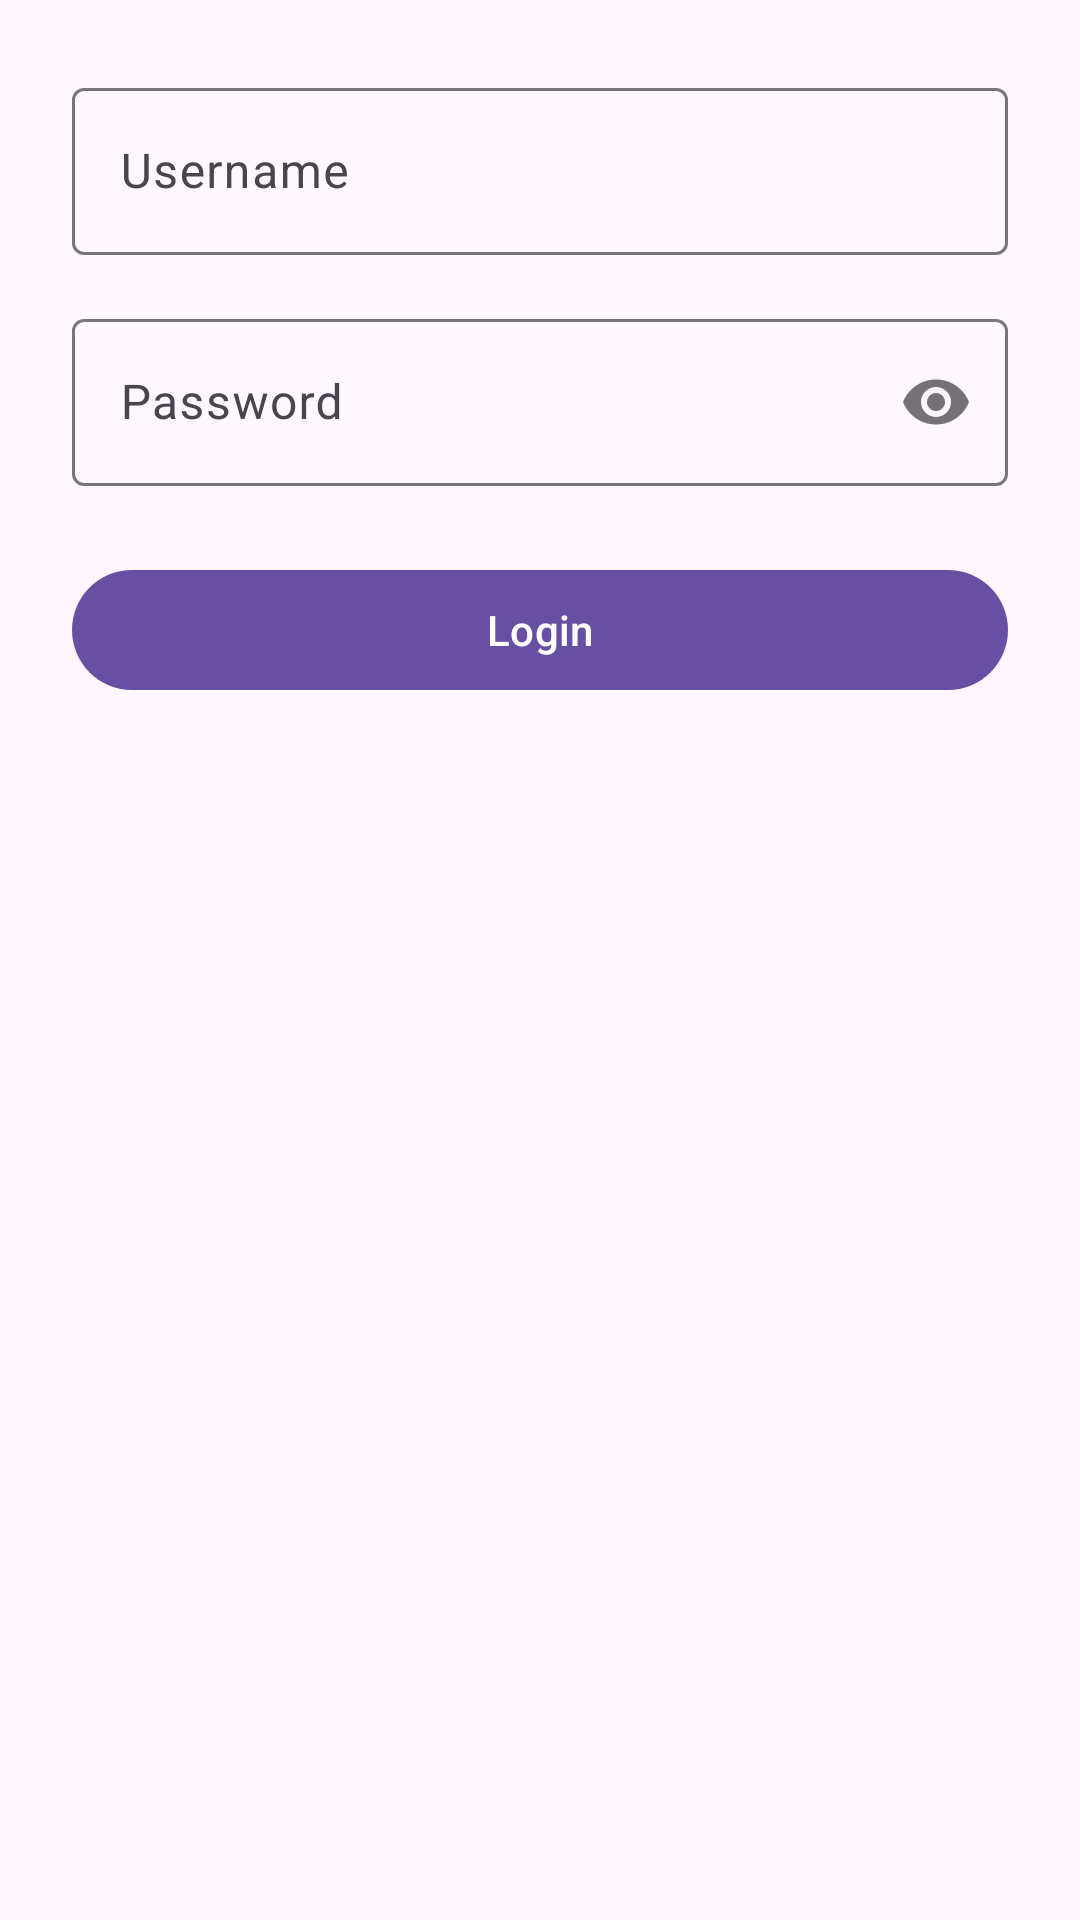

Produce the Android XML layout that renders to this screen, including the resource entries it uses.
<!-- AndroidManifest.xml: application theme Theme.Task1ApiTransaction -->
<!-- res/layout/login_activity.xml -->
<?xml version="1.0" encoding="utf-8"?>
<androidx.constraintlayout.widget.ConstraintLayout xmlns:android="http://schemas.android.com/apk/res/android"
    xmlns:app="http://schemas.android.com/apk/res-auto"
    android:layout_width="match_parent"
    android:layout_height="match_parent"
    android:padding="24dp">

    <com.google.android.material.textfield.TextInputLayout
        android:id="@+id/usernameInputLayout"
        android:layout_width="0dp"
        android:layout_height="wrap_content"
        android:hint="@string/username"
        app:layout_constraintEnd_toEndOf="parent"
        app:layout_constraintStart_toStartOf="parent"
        app:layout_constraintTop_toTopOf="parent">

        <com.google.android.material.textfield.TextInputEditText
            android:id="@+id/etUsername"
            android:layout_width="match_parent"
            android:layout_height="wrap_content" />
    </com.google.android.material.textfield.TextInputLayout>

    <com.google.android.material.textfield.TextInputLayout
        android:id="@+id/passwordInputLayout"
        android:layout_width="0dp"
        android:layout_height="wrap_content"
        android:layout_marginTop="16dp"
        android:hint="@string/password"
        app:layout_constraintEnd_toEndOf="parent"
        app:layout_constraintStart_toStartOf="parent"
        app:layout_constraintTop_toBottomOf="@id/usernameInputLayout"
        app:passwordToggleEnabled="true">

        <com.google.android.material.textfield.TextInputEditText
            android:id="@+id/etPassword"
            android:layout_width="match_parent"
            android:layout_height="wrap_content"
            android:inputType="textPassword" />
    </com.google.android.material.textfield.TextInputLayout>

    <com.google.android.material.button.MaterialButton
        android:id="@+id/btnLogin"
        android:layout_width="0dp"
        android:layout_height="wrap_content"
        android:layout_marginTop="24dp"
        android:text="@string/login"
        app:layout_constraintEnd_toEndOf="parent"
        app:layout_constraintStart_toStartOf="parent"
        app:layout_constraintTop_toBottomOf="@id/passwordInputLayout" />

    <com.google.android.material.progressindicator.CircularProgressIndicator
        android:id="@+id/progressIndicator"
        android:layout_width="40dp"
        android:layout_height="40dp"
        android:layout_marginTop="16dp"
        android:visibility="gone"
        app:layout_constraintEnd_toEndOf="parent"
        app:layout_constraintStart_toStartOf="parent"
        app:layout_constraintTop_toBottomOf="@id/btnLogin" />

    <TextView
        android:id="@+id/tvStatus"
        android:layout_width="wrap_content"
        android:layout_height="wrap_content"
        android:layout_marginTop="8dp"
        android:text=""
        android:textColor="@color/black"
        android:textSize="14sp"
        app:layout_constraintEnd_toEndOf="parent"
        app:layout_constraintStart_toStartOf="parent"
        app:layout_constraintTop_toBottomOf="@id/progressIndicator" />

</androidx.constraintlayout.widget.ConstraintLayout>
<!-- resources referenced by this layout -->
<resources>
  <string name="login">Login</string>
  <string name="password">Password</string>
  <string name="username">Username</string>
  <style name="Theme.Task1ApiTransaction" parent="Base.Theme.Task1ApiTransaction" />
  <style name="Base.Theme.Task1ApiTransaction" parent="Theme.Material3.DayNight.NoActionBar">
          
          
      </style>
  <!-- not gathered from this repository: default colours our renderer supplied (Android Studio template values) -->
  <color name="black">#FF000000</color>
</resources>
